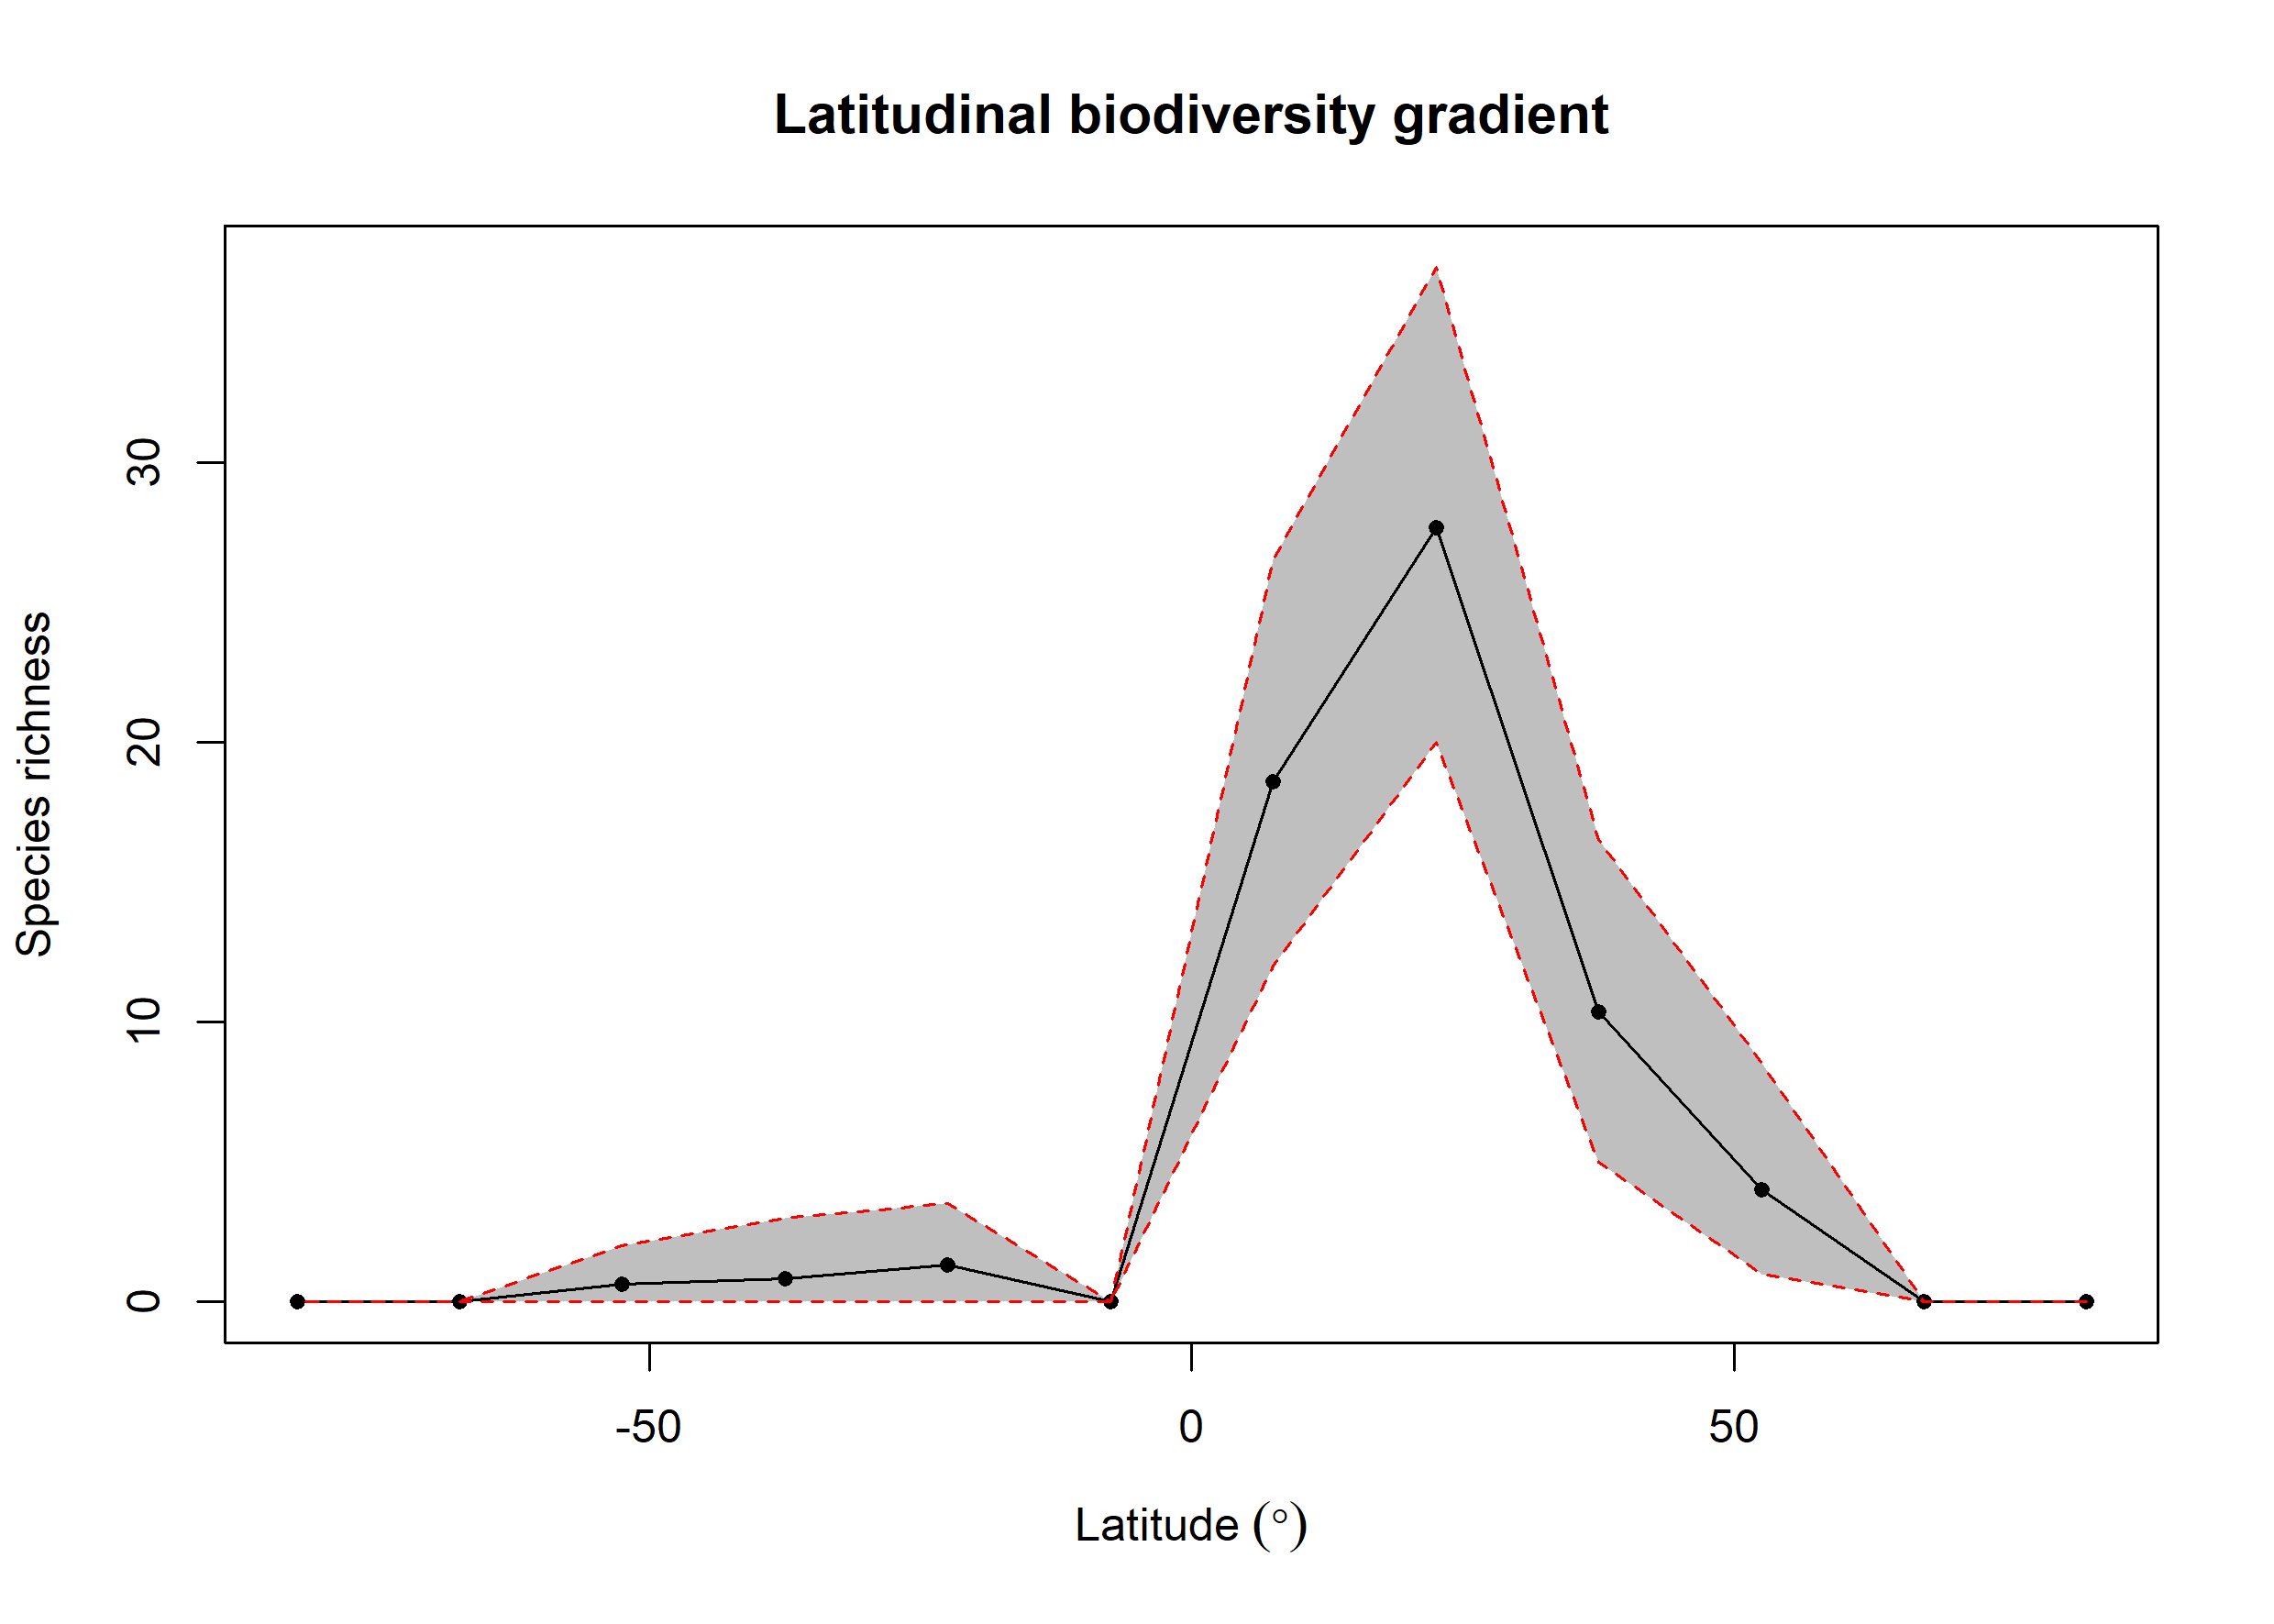

Data behind this chart, as committed beside it:
bin, max, min, mid, hemisphere, mean_richness, CI.Lower, CI.Upper
1, 90, 75, 82.5, N, 0, 0, 0
2, 75, 60, 67.5, N, 0, 0, 0
3, 60, 45, 52.5, N, 4, 1, 8.525
4, 45, 30, 37.5, N, 10.37, 5, 16.52
5, 30, 15, 22.5, N, 27.68, 20, 37
6, 15, 0, 7.5, N, 18.59, 12, 26.52
7, 0, -15, -7.5, S, 0, 0, 0
8, -15, -30, -22.5, S, 1.32, 0, 3.525
9, -30, -45, -37.5, S, 0.83, 0, 3
10, -45, -60, -52.5, S, 0.64, 0, 2
11, -60, -75, -67.5, S, 0.01, 0, 0
12, -75, -90, -82.5, S, 0, 0, 0
